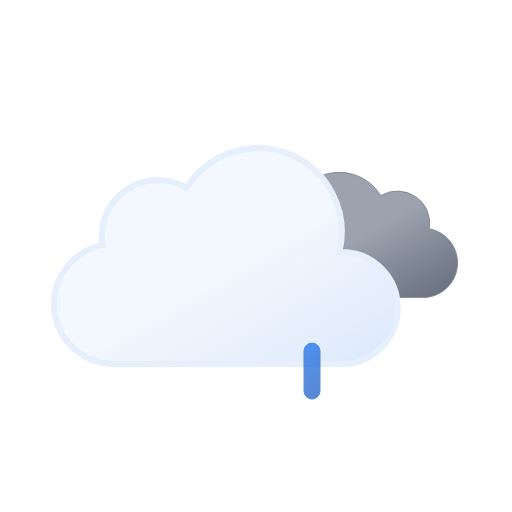
t = 0.00 s
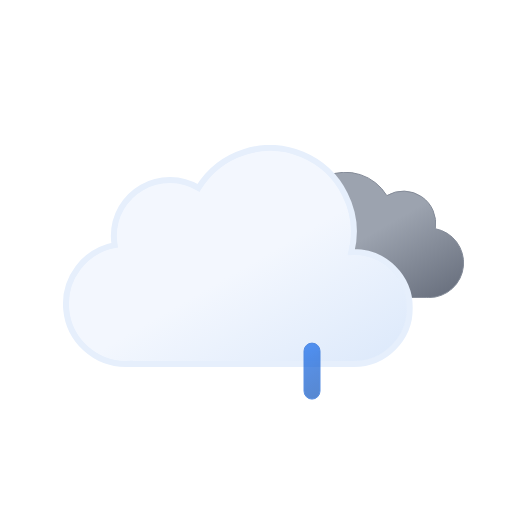
t = 1.00 s
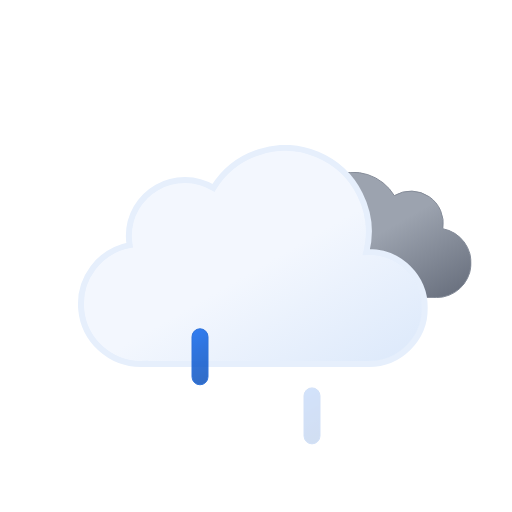
t = 2.25 s
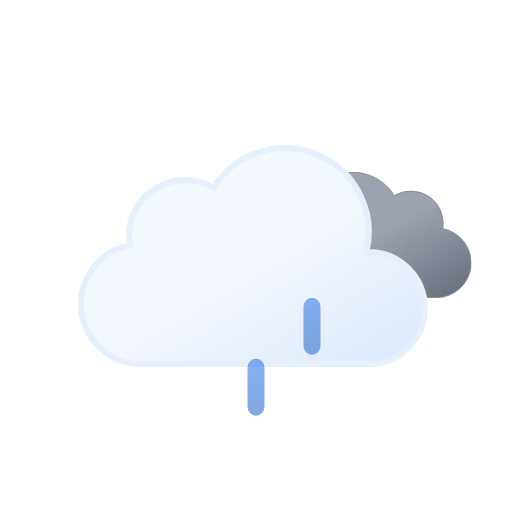
t = 3.75 s
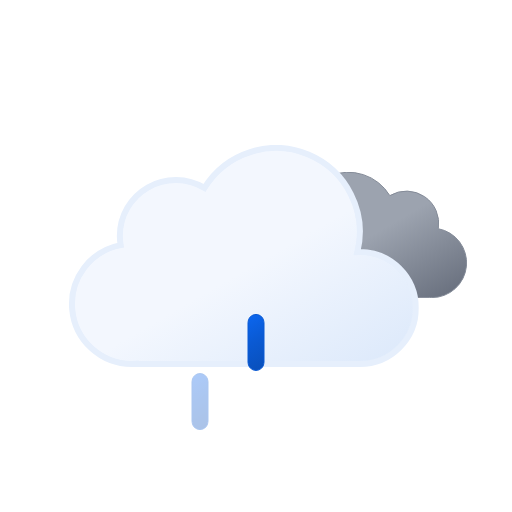
t = 4.50 s
t = 6.00 s: frame unchanged from t = 0.00 s, image omitted

The animated SVG that drew these frames (rendered in a browser with its animation timeline set to each time). Animation: 8 SMIL elements (animate=3,animateTransform=5); one cycle of 6.00 s, repeats indefinitely.

<svg xmlns="http://www.w3.org/2000/svg" xmlns:xlink="http://www.w3.org/1999/xlink" viewBox="0 0 512 512">
    <defs>
        <linearGradient id="a" x1="99.45" y1="30.68" x2="232.64" y2="261.37" gradientUnits="userSpaceOnUse">
            <stop offset="0" stop-color="#f3f7fe"/>
            <stop offset="0.45" stop-color="#f3f7fe"/>
            <stop offset="1" stop-color="#deeafb"/>
        </linearGradient>
        <linearGradient id="b" x1="52.74" y1="9.62" x2="133.36" y2="149.27" gradientUnits="userSpaceOnUse">
            <stop offset="0" stop-color="#9ca3af"/>
            <stop offset="0.45" stop-color="#9ca3af"/>
            <stop offset="1" stop-color="#6b7280"/>
        </linearGradient>
        <linearGradient id="c" x1="1381.32" y1="-1144.67" x2="1399.47" y2="-1097.39" gradientTransform="translate(-1189.41 1353.24) rotate(-9)" gradientUnits="userSpaceOnUse">
            <stop offset="0" stop-color="#0b65ed"/>
            <stop offset="0.45" stop-color="#0a5ad4"/>
            <stop offset="1" stop-color="#0950bc"/>
        </linearGradient>
        <linearGradient id="d" x1="1436.71" y1="-1137" x2="1454.86" y2="-1089.72" gradientTransform="translate(-1189.32 1354.33) rotate(-9)" xlink:href="#c"/>
        <linearGradient id="e" x1="1492.12" y1="-1129.34" x2="1510.27" y2="-1082.06" gradientTransform="translate(-1189.24 1355.43) rotate(-9)" xlink:href="#c"/>
        <symbol id="g" viewBox="0 0 200.26 126.12">
            <path d="M.5,93.18a32.44,32.44,0,0,0,32.44,32.44H162.69v-.12c.77,0,1.53.12,2.31.12a34.75,34.75,0,0,0,6.49-68.89A32.38,32.38,0,0,0,123,23.62,48.58,48.58,0,0,0,34.4,60.81c-.49,0-1-.07-1.46-.07A32.44,32.44,0,0,0,.5,93.18Z" stroke="#848b98" stroke-miterlimit="10" fill="url(#b)"/>
        </symbol>
        <symbol id="h" viewBox="0 0 350 222">
            <path d="M291,107c-.85,0-1.68.09-2.53.13A83.9,83.9,0,0,0,135.6,42.92,55.91,55.91,0,0,0,51,91a56.56,56.56,0,0,0,.8,9.08A60,60,0,0,0,63,219c1.35,0,2.67-.11,4-.2v.2H291a56,56,0,0,0,0-112Z" stroke="#e6effc" stroke-miterlimit="10" stroke-width="6" fill="url(#a)"/>
        </symbol>
        <symbol id="f" viewBox="0 0 398 222" overflow="visible">
            <!-- dark-cloud -->
            <use width="200.26" height="126.12" transform="translate(198 27)" xlink:href="#g">
                <animateTransform
                    attributeName="transform"
                    additive="sum"
                    type="translate"
                    values="-9 0; 9 0; -9 0"
                    dur="6s"
                    repeatCount="indefinite"/>
            </use>

            <!-- cloud -->
            <use width="350" height="222" xlink:href="#h">
                <animateTransform
                    attributeName="transform"
                    additive="sum"
                    type="translate"
                    values="-18 0; 18 0; -18 0"
                    dur="6s"
                    repeatCount="indefinite"/>
            </use>
        </symbol>
        <symbol id="i" viewBox="0 0 129 57" overflow="visible">
            <!-- raindrop-1 -->
            <path d="M8.5,56.5a8,8,0,0,1-8-8V8.5a8,8,0,0,1,16,0v40A8,8,0,0,1,8.5,56.5Z" stroke="#0a5ad4" stroke-miterlimit="10" fill="url(#c)" opacity="0">
                <animateTransform
                    id="x1"
                    attributeName="transform"
                    additive="sum"
                    type="translate"
                    values="0 -60; 0 60"
                    begin="0s; x1.end+.33s"
                    dur=".67s"/>

                <animate
                    id="y1"
                    attributeName="opacity"
                    values="0; 1; 0"
                    begin="0s; y1.end+.33s"
                    dur=".67s"
                    keyTimes="0; .25; 1"/>
            </path>

            <!-- raindrop-2 -->
            <path d="M64.5,56.5a8,8,0,0,1-8-8V8.5a8,8,0,0,1,16,0v40A8,8,0,0,1,64.5,56.5Z" stroke="#0a5ad4" stroke-miterlimit="10" fill="url(#d)" opacity="0">
                <animateTransform
                    id="x2"
                    attributeName="transform"
                    additive="sum"
                    type="translate"
                    values="0 -60; 0 60"
                    begin=".33s; x2.end+.33s"
                    dur=".67s"/>

                <animate
                    id="y2"
                    attributeName="opacity"
                    values="0; 1; 0"
                    begin=".33s; y2.end+.33s"
                    dur=".67s"
                    keyTimes="0; .25; 1"/>
            </path>

            <!-- raindrop-3 -->
            <path d="M120.5,56.5a8,8,0,0,1-8-8V8.5a8,8,0,0,1,16,0v40A8,8,0,0,1,120.5,56.5Z" stroke="#0a5ad4" stroke-miterlimit="10" fill="url(#e)" opacity="0">
                <animateTransform
                    id="x3"
                    attributeName="transform"
                    additive="sum"
                    type="translate"
                    values="0 -60; 0 60"
                    begin="-.33s; x3.end+.33s"
                    dur=".67s"/>

                <animate
                    id="y3"
                    attributeName="opacity"
                    values="0; 1; 0"
                    begin="-.33s; y3.end+.33s"
                    dur=".67s"
                    keyTimes="0; .25; 1"/>
            </path>
        </symbol>
    </defs>
    <use width="398" height="222" transform="translate(68.84 145)" xlink:href="#f"/>
    <use width="129" height="57" transform="translate(191.5 343.5)" xlink:href="#i"/>
</svg>
